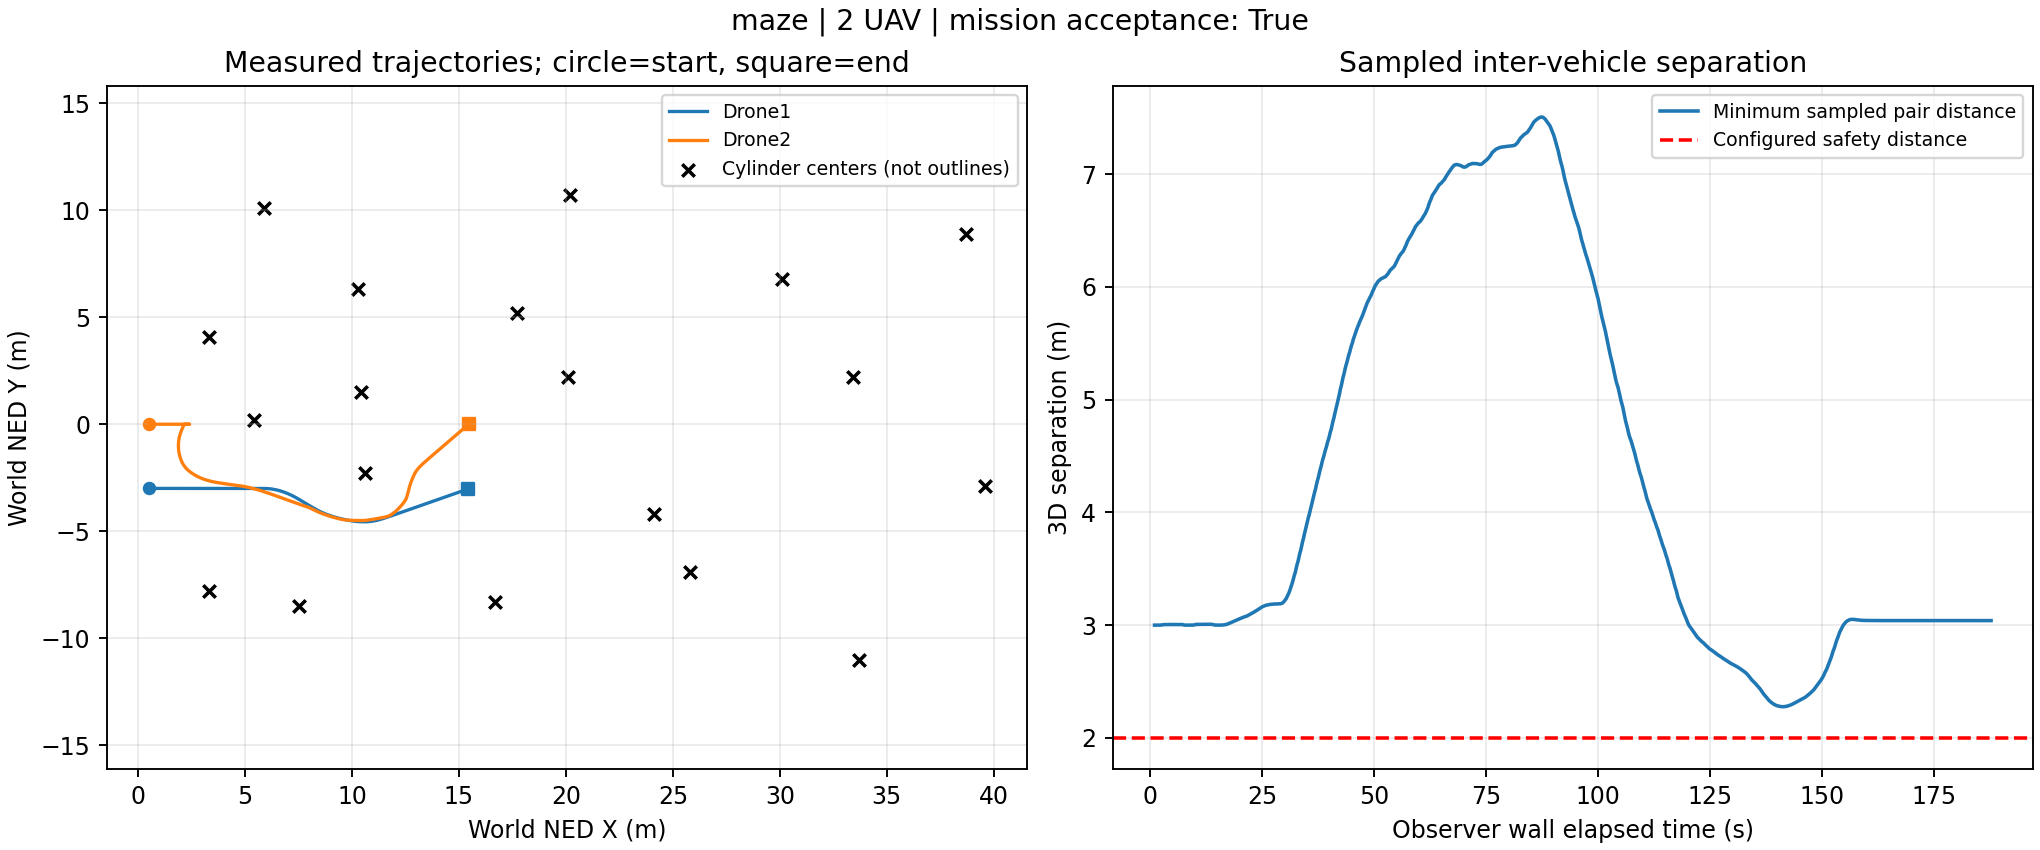

Values plotted in this chart, from the file beside it:
wall_elapsed_s, snapshot_id, vehicle, x_ned_m, y_ned_m, z_ned_m, vx_mps, vy_mps, vz_mps, sim_timestamp_ns, landed_state
1.041, 2, Drone1, 0.5, -3.0, 1.105, 0.0, 0.0, 0.0, 1795402963481163264, 0
1.041, 2, Drone2, 0.5, 0.0, 1.105, 0.0, 0.0, 0.0, 1795402963481163264, 0
1.089, 3, Drone1, 0.5, -3.0, 1.105, 0.0, 0.0, 0.0, 1795402963598165760, 0
1.089, 3, Drone2, 0.5, 0.0, 1.105, 0.0, 0.0, 0.0, 1795402963598165760, 0
1.296, 4, Drone1, 0.5, -3.0, 1.105, 0.0, 0.0, 0.0, 1795402963757169152, 0
1.296, 4, Drone2, 0.5, 0.0, 1.105, 0.0, 0.0, 0.0, 1795402963757169152, 0
1.502, 5, Drone1, 0.5, -3.0, 1.105, 0.0, 0.0, 0.0, 1795402963904172288, 0
1.502, 5, Drone2, 0.5, 0.0, 1.105, 0.0, 0.0, 0.0, 1795402963904172288, 0
1.705, 6, Drone1, 0.5, -3.0, 1.105, 0.0, 0.0, 0.0, 1795402964027174912, 0
1.705, 6, Drone2, 0.5, 0.0, 1.105, 0.0, 0.0, 0.0, 1795402964027174912, 0
1.912, 7, Drone1, 0.5, -3.0, 1.105, 0.0, 0.0, 0.0, 1795402964186178304, 0
1.912, 7, Drone2, 0.5, 0.0, 1.105, 0.0, 0.0, 0.0, 1795402964189178368, 0
2.117, 8, Drone1, 0.5, -3.0, 1.105, 0.0, 0.0, 0.0, 1795402964312180992, 0
2.117, 8, Drone2, 0.5, 0.0, 1.105, 0.0, 0.0, 0.0, 1795402964312180992, 0
2.325, 9, Drone1, 0.5, -3.0, 1.079, 0.0, 0.0, -0.3836, 1795402964456184064, 1
2.325, 9, Drone2, 0.5, 0.0, 1.105, 0.0, 0.0, 0.0, 1795402964456184064, 0
2.53, 10, Drone1, 0.5, -3.0, 1.014, 0.0, 0.0, -0.4441, 1795402964609187328, 1
2.53, 10, Drone2, 0.5, 0.0, 1.105, 0.0, 0.0, 0.0, 1795402964609187328, 0
2.737, 11, Drone1, 0.5, -3.0, 0.964, 0.0, 0.0, -0.4519, 1795402964720189696, 1
2.737, 11, Drone2, 0.5, 0.0, 1.105, 0.0, 0.0, 0.0, 1795402964720189696, 0
2.943, 12, Drone1, 0.5, -3.0, 0.8929, 0.0, 0.0, -0.4592, 1795402964876193024, 1
2.943, 12, Drone2, 0.5, 0.0, 1.059, 0.0, 0.0, -0.4204, 1795402964876193024, 1
3.148, 13, Drone1, 0.5, -3.0, 0.825, 0.0, 0.0, -0.4648, 1795402965026196224, 1
3.148, 13, Drone2, 0.5, 0.0, 0.9937, 0.0, 0.0, -0.4479, 1795402965026196224, 1
3.354, 14, Drone1, 0.5, -3.0, 0.7718, 0.0, 0.0, -0.4685, 1795402965137198592, 1
3.354, 14, Drone2, 0.5, 0.0, 0.9436, 0.0, 0.0, -0.4542, 1795402965137198592, 1
3.562, 15, Drone1, 0.5, -3.0, 0.6998, 0.0, 0.0, -0.4729, 1795402965290201856, 1
3.562, 15, Drone2, 0.5, 0.0, 0.8736, 0.0, 0.0, -0.4609, 1795402965290201856, 1
3.768, 16, Drone1, 0.5, -3.0, 0.6328, 0.0, 0.0, -0.4763, 1795402965434204928, 1
3.768, 16, Drone2, 0.5, 0.0, 0.8068, 0.0, 0.0, -0.4661, 1795402965434204928, 1
3.976, 17, Drone1, 0.5, -3.0, 0.5813, 0.0, 0.0, -0.4786, 1795402965539207168, 1
3.976, 17, Drone2, 0.5, 0.0, 0.7577, 0.0, 0.0, -0.4694, 1795402965539207168, 1
4.177, 18, Drone1, 0.5, -3.0, 0.5165, 0.0, 0.0, -0.4811, 1795402965674210048, 1
4.177, 18, Drone2, 0.5, 0.0, 0.6941, 0.0, 0.0, -0.4732, 1795402965674210048, 1
4.384, 19, Drone1, 0.5, -3.0, 0.4427, 0.0, 0.0, -0.4836, 1795402965827213312, 1
4.384, 19, Drone2, 0.5, 0.0, 0.6214, 0.0, 0.0, -0.4769, 1795402965827213312, 1
4.592, 20, Drone1, 0.5, -3.0, 0.386, 0.0, 0.0, -0.4852, 1795402965944215808, 1
4.592, 20, Drone2, 0.5, 0.0, 0.5655, 0.0, 0.0, -0.4793, 1795402965944215808, 1
4.801, 21, Drone1, 0.5, -3.0, 0.3218, 0.0, 0.0, -0.4867, 1795402966076218624, 1
4.801, 21, Drone2, 0.5, 0.0, 0.502, 0.0, 0.0, -0.4816, 1795402966076218624, 1
5.009, 22, Drone1, 0.5, -3.0, 0.2443, 0.0, 0.0, -0.4883, 1795402966235222016, 1
5.009, 22, Drone2, 0.5, 0.0, 0.4252, 0.0, 0.0, -0.4841, 1795402966235222016, 1
5.218, 23, Drone1, 0.5, -3.0, 0.1871, 0.0, 0.0, -0.4894, 1795402966352224512, 1
5.218, 23, Drone2, 0.5, 0.0, 0.3685, 0.0, 0.0, -0.4856, 1795402966352224512, 1
5.426, 24, Drone1, 0.5, -3.0, 0.1151, 0.0, 0.0, -0.4905, 1795402966499227648, 1
5.426, 24, Drone2, 0.5, 0.0, 0.297, 0.0, 0.0, -0.4873, 1795402966499227648, 1
5.631, 25, Drone1, 0.5, -3.0, 0.0385, 0.0, 0.0, -0.4915, 1795402966658231040, 1
5.631, 25, Drone2, 0.5, 0.0, 0.2194, 0.0, 0.0, -0.4888, 1795402966658231040, 1
5.84, 26, Drone1, 0.5, -3.0, -0.01462, 0.0, 0.0, -0.4921, 1795402966763233280, 1
5.84, 26, Drone2, 0.5, 0.0, 0.168, 0.0, 0.0, -0.4897, 1795402966763233280, 1
6.042, 27, Drone1, 0.5, -3.0, -0.08257, 0.0, 0.0, -0.4928, 1795402966901236224, 1
6.042, 27, Drone2, 0.5, 0.0, 0.1004, 0.0, 0.0, -0.4907, 1795402966901236224, 1
6.251, 28, Drone1, 0.5, -3.0, -0.1551, 0.0, 0.0, -0.4934, 1795402967048239360, 1
6.251, 28, Drone2, 0.5, 0.0, 0.02818, 0.0, 0.0, -0.4916, 1795402967048239360, 1
6.453, 29, Drone1, 0.5, -3.0, -0.2128, 0.0, 0.0, -0.4938, 1795402967168241920, 1
6.453, 29, Drone2, 0.5, 0.0, -0.03086, 0.0, 0.0, -0.4923, 1795402967168241920, 1
6.66, 30, Drone1, 0.5, -3.0, -0.2647, 0.0, 0.0, -0.4941, 1795402967270244096, 1
6.66, 30, Drone2, 0.5, 0.0, -0.0811, 0.0, 0.0, -0.4928, 1795402967270244096, 1
6.868, 31, Drone1, 0.5, -3.0, -0.321, 0.0, 0.0, -0.4945, 1795402967384246528, 1
6.868, 31, Drone2, 0.5, 0.0, -0.1373, 0.0, 0.0, -0.4932, 1795402967384246528, 1
... 1,756 more rows
